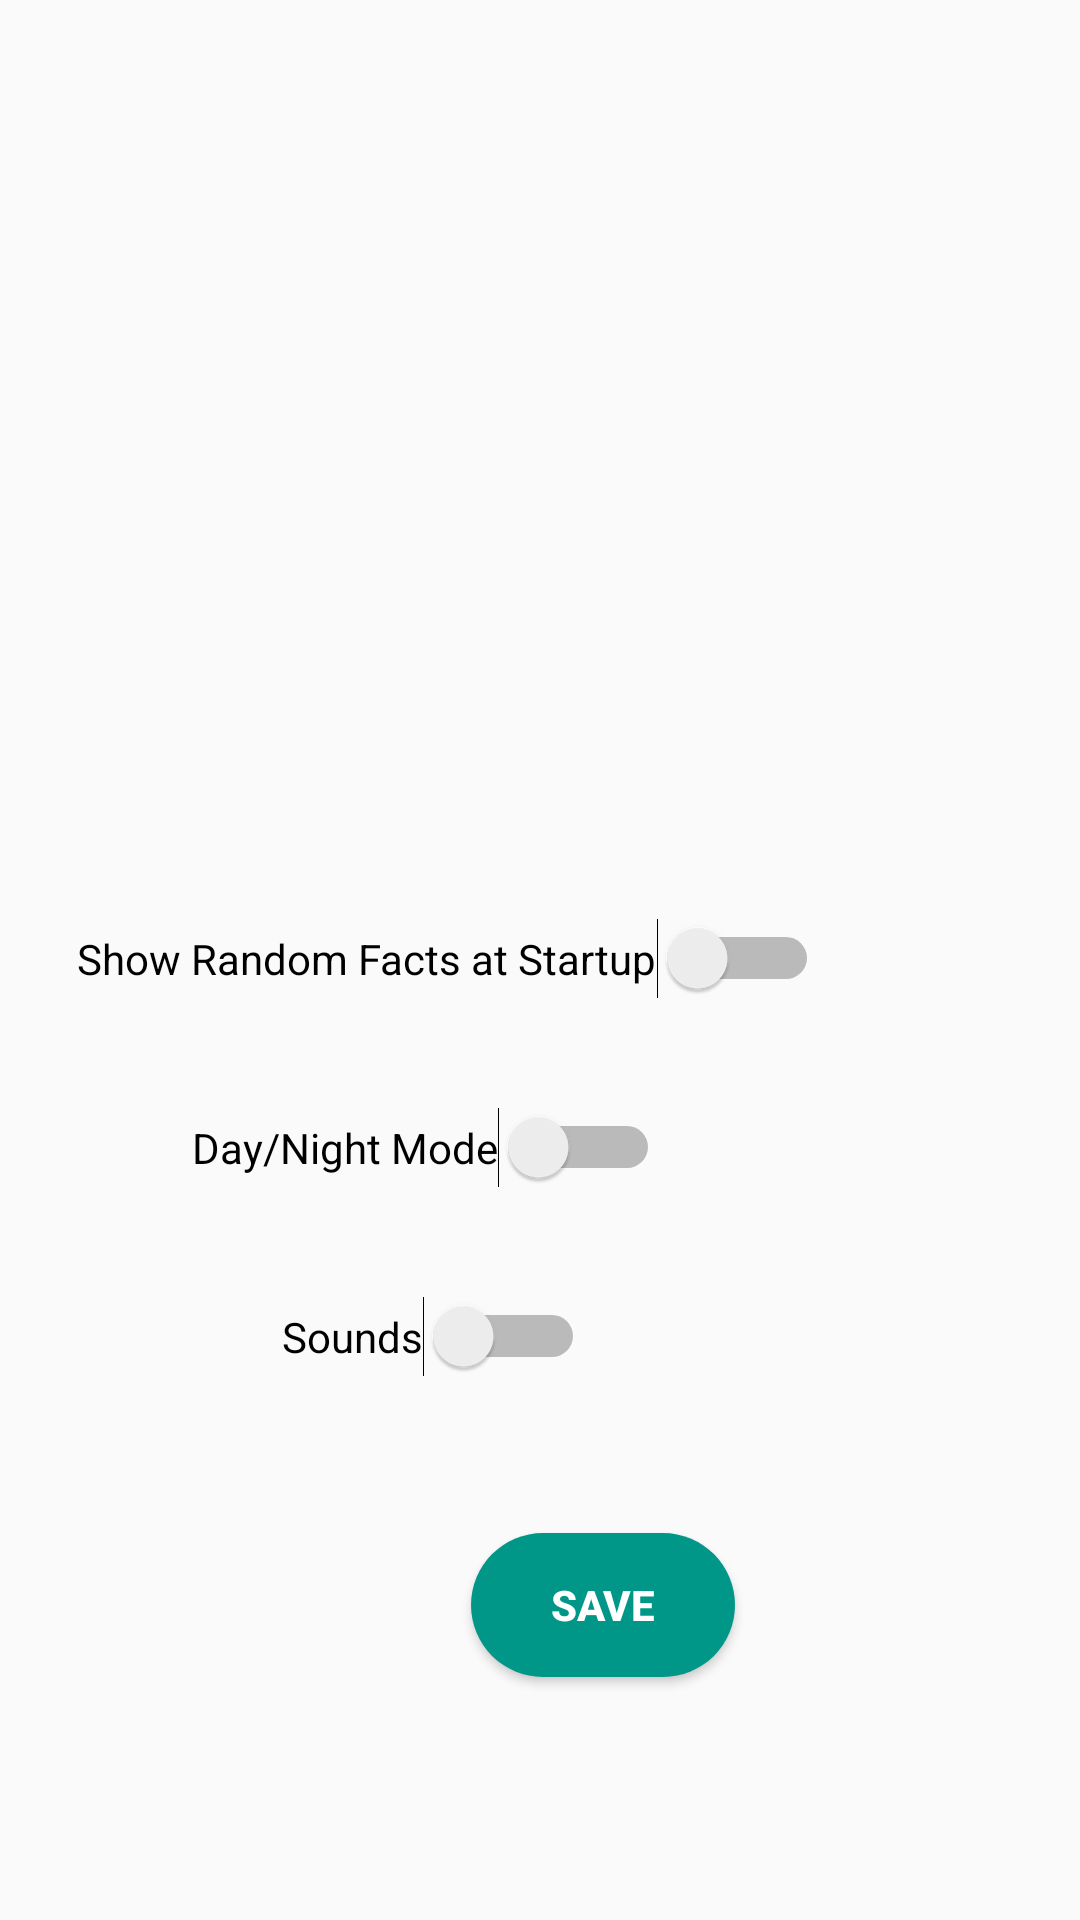

Write the Android layout XML for this screen, with the resource values it uses.
<!-- AndroidManifest.xml: application theme AppTheme -->
<!-- res/layout/activity_settings.xml -->
<?xml version="1.0" encoding="utf-8"?>
<android.support.constraint.ConstraintLayout xmlns:android="http://schemas.android.com/apk/res/android"
    xmlns:app="http://schemas.android.com/apk/res-auto"
    xmlns:tools="http://schemas.android.com/tools"
    android:layout_width="match_parent"
    android:layout_height="match_parent"
    tools:context=".SettingsActivity">


    <Switch
        android:id="@+id/Theme_Switch"
        android:layout_width="wrap_content"
        android:layout_height="wrap_content"
        android:layout_marginStart="164dp"
        android:layout_marginLeft="164dp"
        android:layout_marginTop="36dp"
        android:layout_marginEnd="165dp"
        android:layout_marginRight="165dp"
        android:text="@string/day_night_mode"
        app:layout_constraintEnd_toEndOf="parent"
        app:layout_constraintHorizontal_bias="0.8"
        app:layout_constraintStart_toStartOf="parent"
        app:layout_constraintTop_toBottomOf="@+id/Facts_Switch" />

    <Switch
        android:id="@+id/Sound_Switch"
        android:layout_width="wrap_content"
        android:layout_height="23dp"
        android:layout_marginStart="165dp"
        android:layout_marginLeft="165dp"
        android:layout_marginTop="36dp"
        android:layout_marginEnd="165dp"
        android:layout_marginRight="165dp"
        android:text="@string/sounds"
        app:layout_constraintEnd_toEndOf="parent"
        app:layout_constraintHorizontal_bias="1.0"
        app:layout_constraintStart_toStartOf="parent"
        app:layout_constraintTop_toBottomOf="@+id/Theme_Switch" />

    <Switch
        android:id="@+id/Facts_Switch"
        android:layout_width="wrap_content"
        android:layout_height="wrap_content"
        android:layout_marginStart="164dp"
        android:layout_marginLeft="164dp"
        android:layout_marginTop="76dp"
        android:layout_marginEnd="165dp"
        android:layout_marginRight="165dp"
        android:text="Show Random Facts at Startup"
        app:layout_constraintEnd_toEndOf="parent"
        app:layout_constraintHorizontal_bias="0.64"
        app:layout_constraintStart_toStartOf="parent"
        app:layout_constraintTop_toBottomOf="@+id/settingsIcon" />

    <Button
        android:id="@+id/saveButton"
        android:layout_width="wrap_content"
        android:layout_height="wrap_content"
        android:layout_marginStart="157dp"
        android:layout_marginLeft="157dp"
        android:layout_marginTop="52dp"
        android:layout_marginEnd="166dp"
        android:layout_marginRight="166dp"
        android:background="@drawable/rounded_button"
        android:text="save"
        android:textColor="#FFF"
        android:textStyle="bold"
        app:layout_constraintEnd_toEndOf="parent"
        app:layout_constraintHorizontal_bias="0.0"
        app:layout_constraintStart_toStartOf="parent"
        app:layout_constraintTop_toBottomOf="@+id/Sound_Switch" />

    <ImageView
        android:id="@+id/settingsIcon"
        android:layout_width="148dp"
        android:layout_height="138dp"
        android:layout_marginStart="8dp"
        android:layout_marginLeft="8dp"
        android:layout_marginTop="92dp"
        android:layout_marginEnd="8dp"
        android:layout_marginRight="8dp"
        app:layout_constraintEnd_toEndOf="parent"
        app:layout_constraintHorizontal_bias="0.437"
        app:layout_constraintStart_toStartOf="parent"
        app:layout_constraintTop_toTopOf="parent"
        app:srcCompat="@drawable/settingsicon" />
</android.support.constraint.ConstraintLayout>
<!-- resources referenced by this layout -->
<resources>
  <!-- drawable rounded_button (drawable) -->
  <?xml version="1.0" encoding="utf-8"?>
  <shape xmlns:android="http://schemas.android.com/apk/res/android">
      android:shape="rectangle">
      <solid android:color="@color/bTColor"/>
      <corners android:radius="150dp"/>
  </shape>
  <string name="day_night_mode">Day/Night Mode</string>
  <string name="sounds">Sounds</string>
  <style name="AppTheme" parent="Theme.AppCompat.DayNight.DarkActionBar">
          
          <item name="colorPrimary">@color/colorPrimary</item>
          <item name="colorPrimaryDark">@color/colorPrimaryDark</item>
          <item name="colorAccent">@color/colorAccent</item>
          <item name="editTextColor">@color/colorPrimary</item>
      </style>
  <color name="bTColor">#009688</color>
  <color name="colorPrimary">#008577</color>
  <color name="colorPrimaryDark">#00574B</color>
  <color name="colorAccent">#D81B60</color>
</resources>
